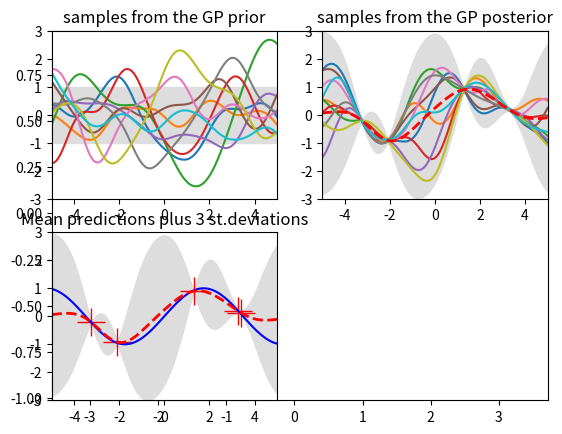

The script that saved this image:
import numpy as np
import matplotlib.pyplot as plt
np.set_printoptions(precision=3, suppress=True)


def RBF_kernel(a,b,kernel_parameter):
    """
    RBF kernel
    :param a: input vector a
    :param b: input vector b
    :param kernel_parameter: specify kernel parameter
    :return: kernel matrix(covariance matrix)
    """
    # loop vectorization
    sqdist = ((a[:, :, None] - b[:, :, None].T) ** 2).sum(1)
    dis_mean = 1
    return dis_mean * np.exp(-.5 * (1 / kernel_parameter) * sqdist)


def f_prior(X_test, mu_prior, kernel_parameter, num_test, num_fun):
    """
    generate GP prior
    :param X_test: arbitrary sampling points for GP prior
    :param mu_prior: mean of GP prior
    :param kernel_parameter: specify kernel parameter
    :param num_test: number of arbitrary sampling points
    :param num_fun: number of GP prior functions you want to generate
    :return: sampling function values of GP prior
    """
    kernel = RBF_kernel(X_test, X_test, kernel_parameter)  # covariance matrix for prior function
    B = np.linalg.cholesky(kernel + 1e-6 * np.eye(num_test))
    f_prior = mu_prior + np.dot(B, np.random.normal(size=(num_test, num_fun)))
    return f_prior


if __name__ == "__main__":

    N = 5           # number of training points
    n = 100          # number of test points
    s = 0.0005      # noise variance and zero mean for noise
    num_fun = 10    # number of prior function
    kernel_parameter = 1
    kernel_stand_deiv = 1 # standard deviation for kernel

    # Sample N input points of noisy version of the function evaluated at these points
    f = lambda x: np.sin(0.9 * x).flatten()
    t = np.linspace(-5, 5, N)
    X_train = np.random.uniform(-5, 5, size=(N,1))
    y_train = f(X_train) + np.sqrt(s)*np.random.randn(N)
    plt.plot(X_train, y_train, 'ro')

    # points we're going to make predictions at.
    X_test = np.linspace(-5, 5, n).reshape(-1, 1)
    # sampling from a multivariate Gaussian for prior function
    mu_prior = np.zeros((n, 1)) # zero mean for multivariate Gaussian
    f_prior = f_prior(X_test, mu_prior, kernel_parameter, n, num_fun)

    # plot prior function
    #plt.figure(1)
    plt.subplot(2,2,1)
    #plt.clf()
    plt.fill_between(X_test.flat, 0 - kernel_stand_deiv, 0 + kernel_stand_deiv, color="#dddddd")
    plt.plot(X_test, f_prior)
    plt.title('samples from the GP prior')
    plt.axis([-5, 5, -3, 3])

    # make prediction for test data by posterior
    K_train = RBF_kernel(X_train, X_train, kernel_parameter)
    L = np.linalg.cholesky(K_train + s * np.eye(N))
    m = np.linalg.solve(L, y_train)
    alpha = np.linalg.solve(L.T, m)
    K_s = RBF_kernel(X_train, X_test, kernel_parameter)
    # compute mean of test points for posterior
    mu_post = np.dot(K_s.T, alpha)
    K_ss = RBF_kernel(X_test, X_test, kernel_parameter)
    v = np.linalg.solve(L, K_s)

    # compute variance for test points
    var_test = np.diag(K_ss) - np.sum(v**2, axis=0)
    stand_devi = np.sqrt(var_test)

    # sample from test points
    L_ = np.linalg.cholesky(K_ss + 1e-6 * np.eye(n) - np.dot(v.T, v))
    f_post = mu_post.reshape(-1, 1) + np.dot(L_, np.random.normal(size=(n, num_fun)))
    plt.axis([-5, 5, -3, 3])

    #plt.figure(2)
    plt.subplot(2,2,2)
    #plt.clf()
    plt.gca().fill_between(X_test.flat, mu_post - 3 * stand_devi, mu_post + 3 * stand_devi, color="#dddddd")
    plt.plot(X_test, f_post)
    plt.plot(X_test, mu_post, 'r--', lw=2)
    plt.title('samples from the GP posterior')
    plt.axis([-5, 5, -3, 3])

    #plt.figure(3)
    plt.subplot(2,2,3)
    #plt.clf()
    plt.plot(X_train, y_train, 'r+', ms=20)
    plt.plot(X_test, f(X_test), 'b-')
    plt.gca().fill_between(X_test.flat, mu_post - 3 * stand_devi, mu_post + 3 * stand_devi, color="#dddddd")
    plt.plot(X_test, mu_post, 'r--', lw=2)
    #plt.savefig('predictive.png', bbox_inches='tight')
    plt.title('Mean predictions plus 3 st.deviations')
    plt.axis([-5, 5, -3, 3])

    plt.show()